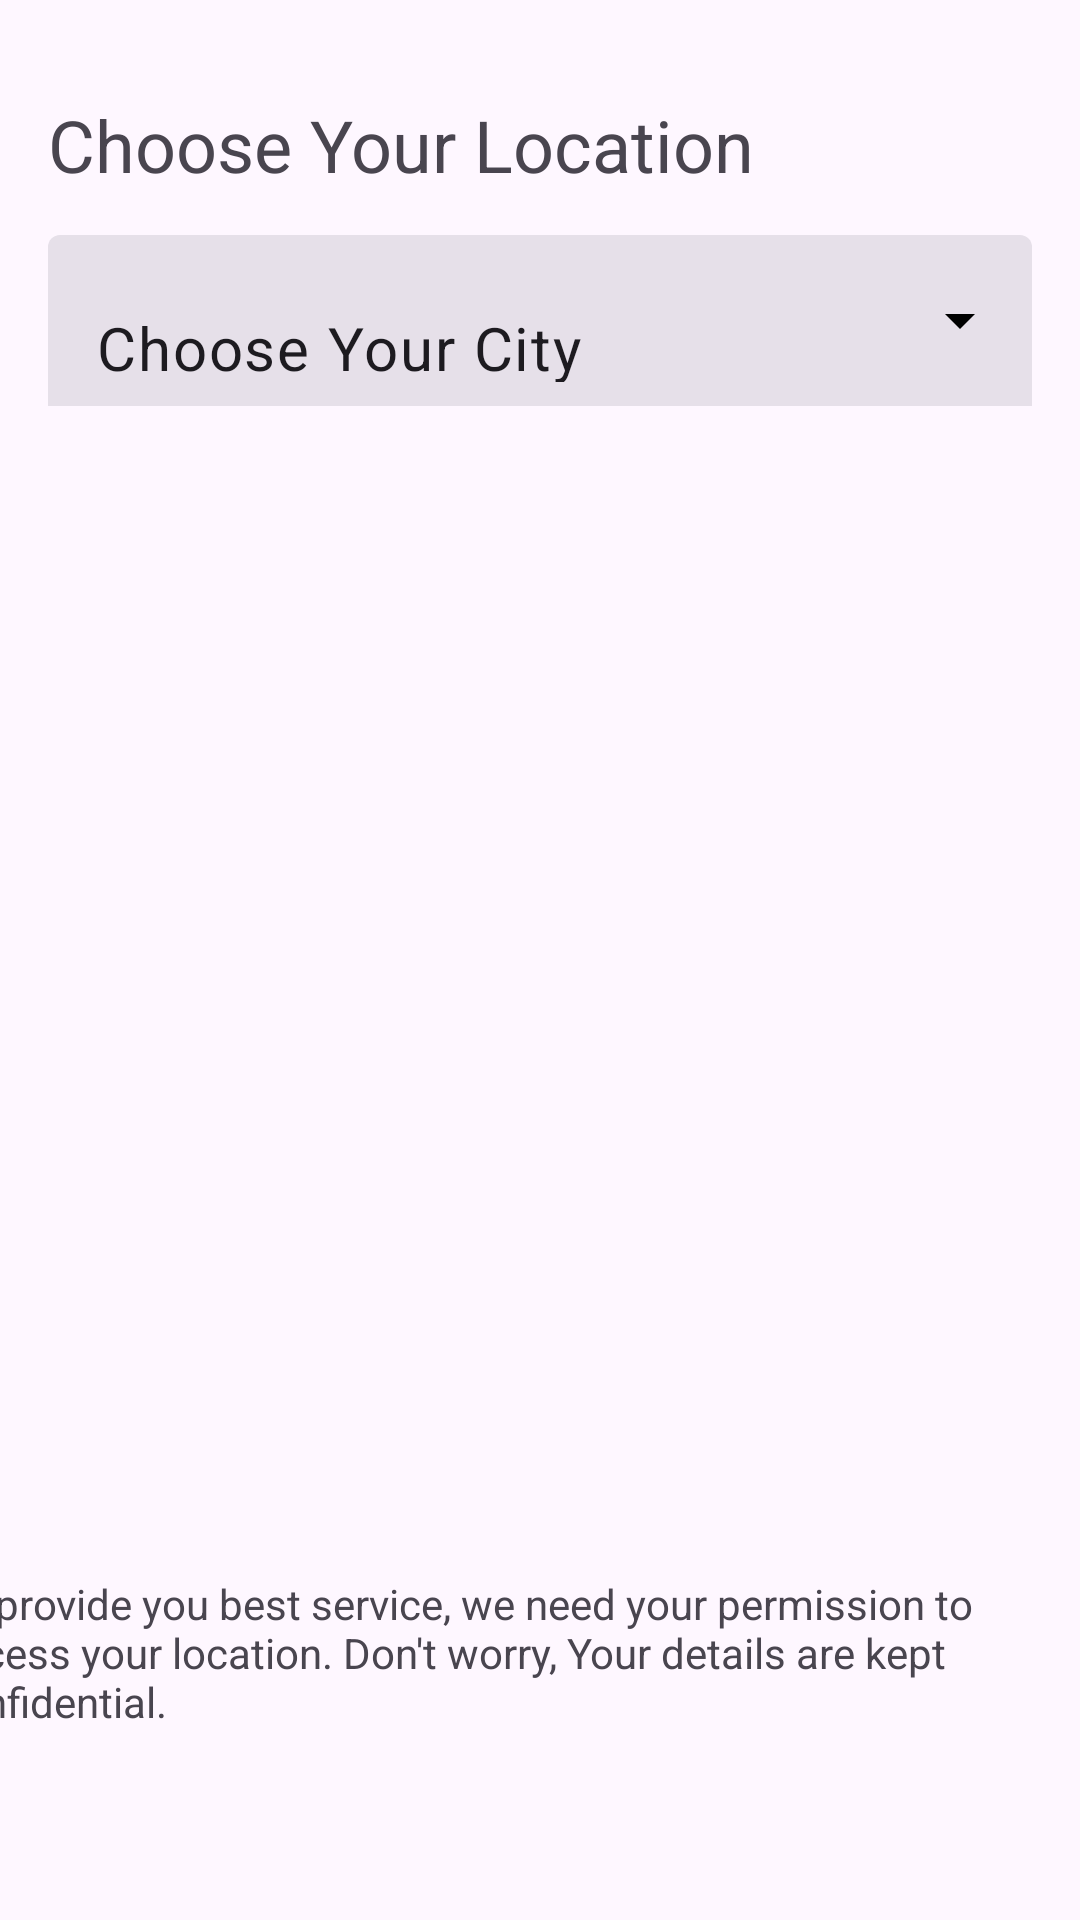

Write the Android layout XML for this screen, with the resource values it uses.
<!-- AndroidManifest.xml: application theme Theme.FuelOnDemand -->
<!-- res/layout/activity_choose_location.xml -->
<?xml version="1.0" encoding="utf-8"?>
<androidx.constraintlayout.widget.ConstraintLayout xmlns:android="http://schemas.android.com/apk/res/android"
    xmlns:app="http://schemas.android.com/apk/res-auto"
    xmlns:tools="http://schemas.android.com/tools"
    android:layout_width="match_parent"
    android:layout_height="match_parent"
    tools:context=".ChooseLocationActivity">

    <TextView
        android:id="@+id/textView8"
        android:layout_width="wrap_content"
        android:layout_height="wrap_content"
        android:layout_marginStart="16dp"
        android:layout_marginTop="32dp"
        android:text="Choose Your Location"
        android:textSize="24dp"
        app:layout_constraintStart_toStartOf="parent"
        app:layout_constraintTop_toTopOf="parent"
        tools:ignore="TextSizeCheck" />

    <com.google.android.material.textfield.TextInputLayout
        style="@style/Widget.Material3.TextInputLayout.FilledBox.Dense.ExposedDropdownMenu"
        android:layout_width="match_parent"
        android:layout_height="57dp"
        android:layout_marginStart="16dp"

        android:layout_marginTop="14dp"
        android:layout_marginEnd="16dp"
        android:background="@drawable/edit_text_shape"
        app:endIconDrawable="@drawable/arrow_circle_down"
        app:endIconTint="@color/black"
        app:layout_constraintEnd_toEndOf="parent"
        app:layout_constraintStart_toStartOf="parent"
        app:layout_constraintTop_toBottomOf="@+id/textView8"
        app:boxStrokeWidth="0dp"
        app:boxStrokeWidthFocused="0dp"
        >
        <androidx.appcompat.widget.AppCompatAutoCompleteTextView
            android:id="@+id/listOfLocation"
            android:layout_width="match_parent"
            android:layout_height="match_parent"
            android:inputType="none"
            android:text="Choose Your City"
            android:textSize="20sp">
        </androidx.appcompat.widget.AppCompatAutoCompleteTextView>
    </com.google.android.material.textfield.TextInputLayout>

    <TextView
        android:id="@+id/textView9"
        android:layout_width="374dp"
        android:layout_height="55dp"
        android:layout_marginStart="24dp"
        android:layout_marginEnd="24dp"
        android:layout_marginBottom="60dp"
        android:text="To provide you best service, we need your permission to access your location. Don't worry, Your details are kept confidential."
        app:layout_constraintBottom_toBottomOf="parent"
        app:layout_constraintEnd_toEndOf="parent"
        app:layout_constraintHorizontal_bias="0.727"
        app:layout_constraintStart_toStartOf="parent" />

</androidx.constraintlayout.widget.ConstraintLayout>
<!-- resources referenced by this layout -->
<resources>
  <color name="black">#FF000000</color>
  <style name="Theme.FuelOnDemand" parent="Base.Theme.FuelOnDemand" />
  <style name="Base.Theme.FuelOnDemand" parent="Theme.Material3.DayNight.NoActionBar">
          
          
      </style>
</resources>
